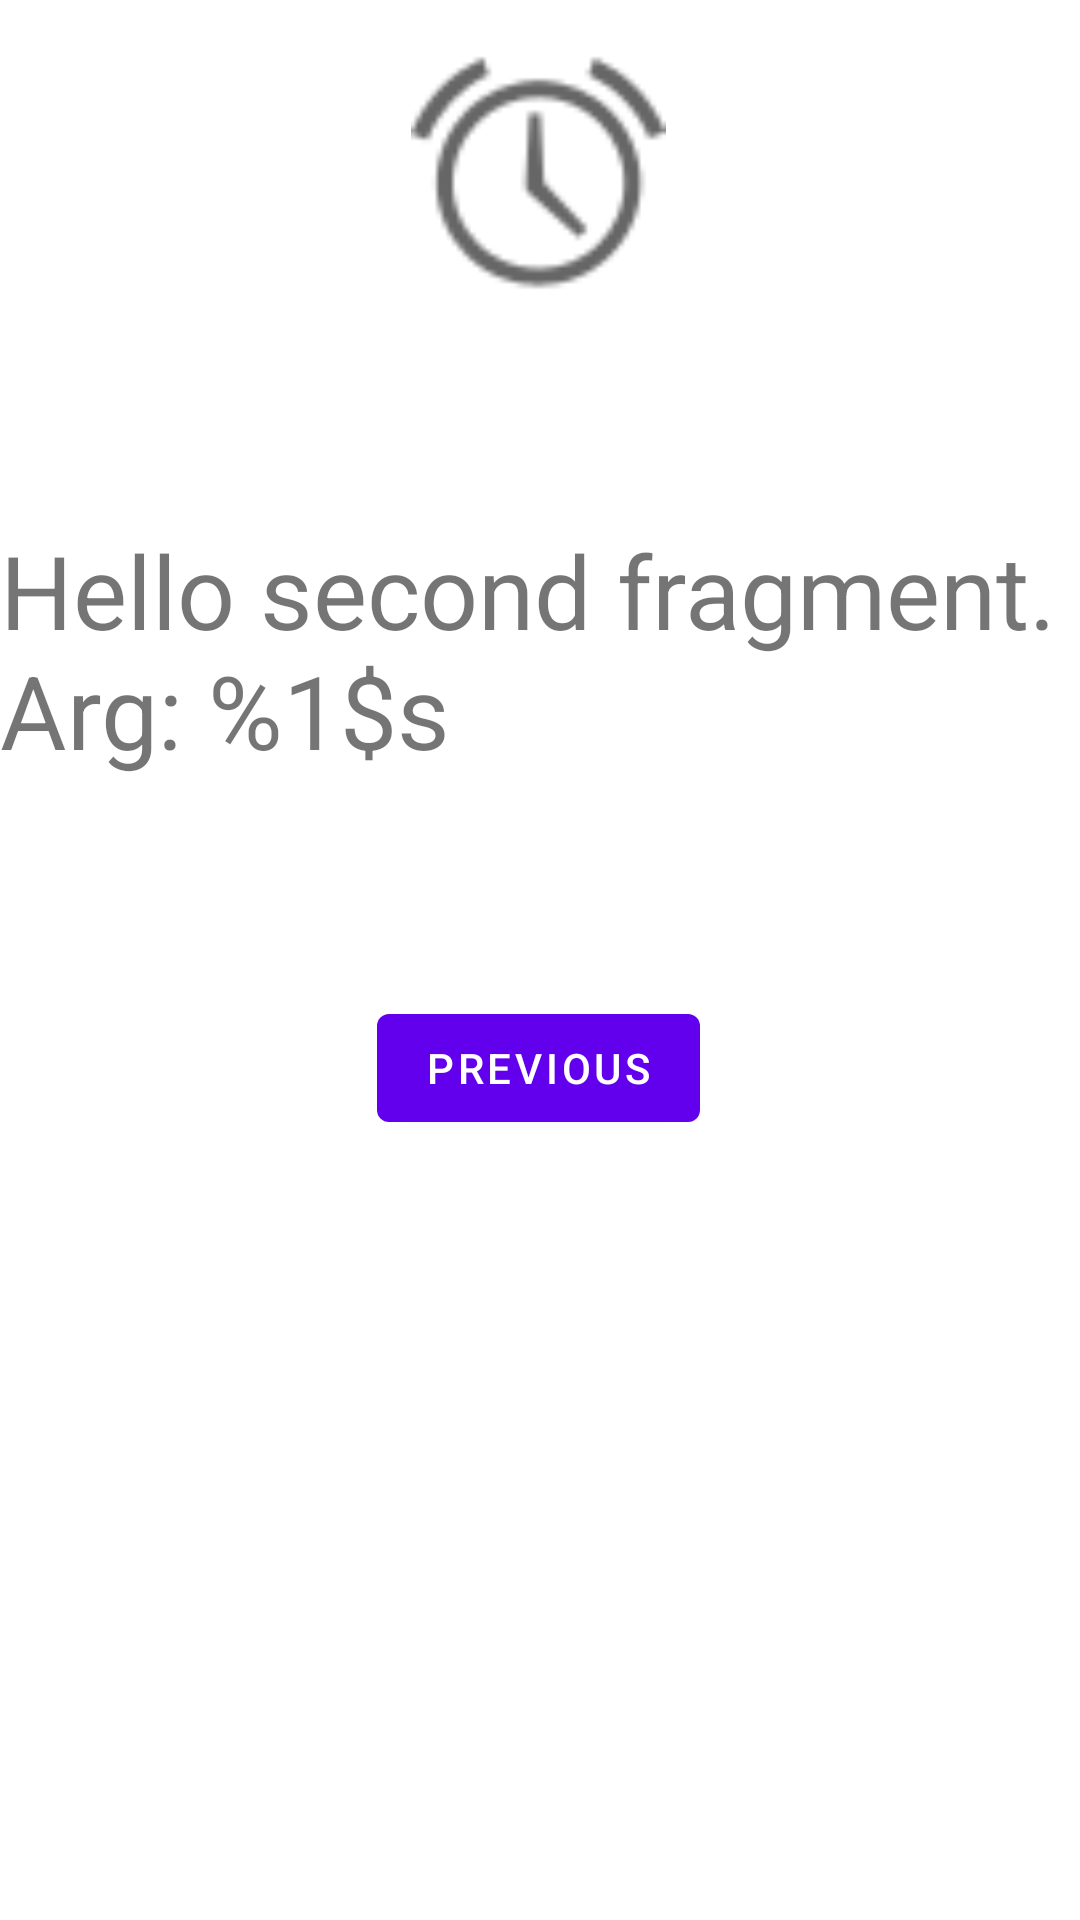

Android layout source for this screen:
<!-- AndroidManifest.xml: application theme Theme.SPSApp2 -->
<!-- res/layout/fragment_second.xml -->
<?xml version="1.0" encoding="utf-8"?>
<androidx.constraintlayout.widget.ConstraintLayout xmlns:android="http://schemas.android.com/apk/res/android"
    xmlns:app="http://schemas.android.com/apk/res-auto"
    xmlns:tools="http://schemas.android.com/tools"
    android:layout_width="match_parent"
    android:layout_height="match_parent"
    tools:context=".SecondFragment">

    <TextView
        android:id="@+id/textview_second"
        android:layout_width="wrap_content"
        android:layout_height="wrap_content"
        android:text="@string/hello_second_fragment"
        android:textSize="34sp"
        app:layout_constraintBottom_toTopOf="@+id/button_second"
        app:layout_constraintEnd_toEndOf="parent"
        app:layout_constraintHorizontal_bias="0.497"
        app:layout_constraintStart_toStartOf="parent"
        app:layout_constraintTop_toBottomOf="@+id/imageView" />

    <Button
        android:id="@+id/button_second"
        android:layout_width="wrap_content"
        android:layout_height="wrap_content"
        android:layout_marginBottom="260dp"
        android:text="@string/previous"
        app:layout_constraintBottom_toBottomOf="parent"
        app:layout_constraintEnd_toEndOf="parent"
        app:layout_constraintHorizontal_bias="0.498"
        app:layout_constraintStart_toStartOf="parent" />

    <ImageView
        android:id="@+id/imageView"
        android:layout_width="86dp"
        android:layout_height="85dp"
        android:layout_marginTop="16dp"
        android:contentDescription="TODO"
        android:src="@android:drawable/ic_lock_idle_alarm"
        app:layout_constraintEnd_toEndOf="parent"
        app:layout_constraintHorizontal_bias="0.498"
        app:layout_constraintStart_toStartOf="parent"
        app:layout_constraintTop_toTopOf="parent"
        tools:src="@android:drawable/btn_star_big_on" />

</androidx.constraintlayout.widget.ConstraintLayout>
<!-- resources referenced by this layout -->
<resources>
  <string name="hello_second_fragment">Hello second fragment. Arg: %1$s</string>
  <string name="previous">Previous</string>
  <style name="Theme.SPSApp2" parent="Theme.MaterialComponents.DayNight.DarkActionBar">
          
          <item name="colorPrimary">@color/purple_500</item>
          <item name="colorPrimaryVariant">@color/purple_700</item>
          <item name="colorOnPrimary">@color/white</item>
          
          <item name="colorSecondary">@color/teal_200</item>
          <item name="colorSecondaryVariant">@color/teal_700</item>
          <item name="colorOnSecondary">@color/black</item>
          
          <item name="android:statusBarColor" tools:targetApi="l">?attr/colorPrimaryVariant</item>
          
      </style>
  <!-- not gathered from this repository: default colours our renderer supplied (Android Studio template values) -->
  <color name="purple_500">#FF6200EE</color>
  <color name="purple_700">#FF3700B3</color>
  <color name="teal_200">#FF03DAC5</color>
  <color name="teal_700">#FF018786</color>
  <color name="black">#FF000000</color>
  <color name="white">#FFFFFFFF</color>
</resources>
